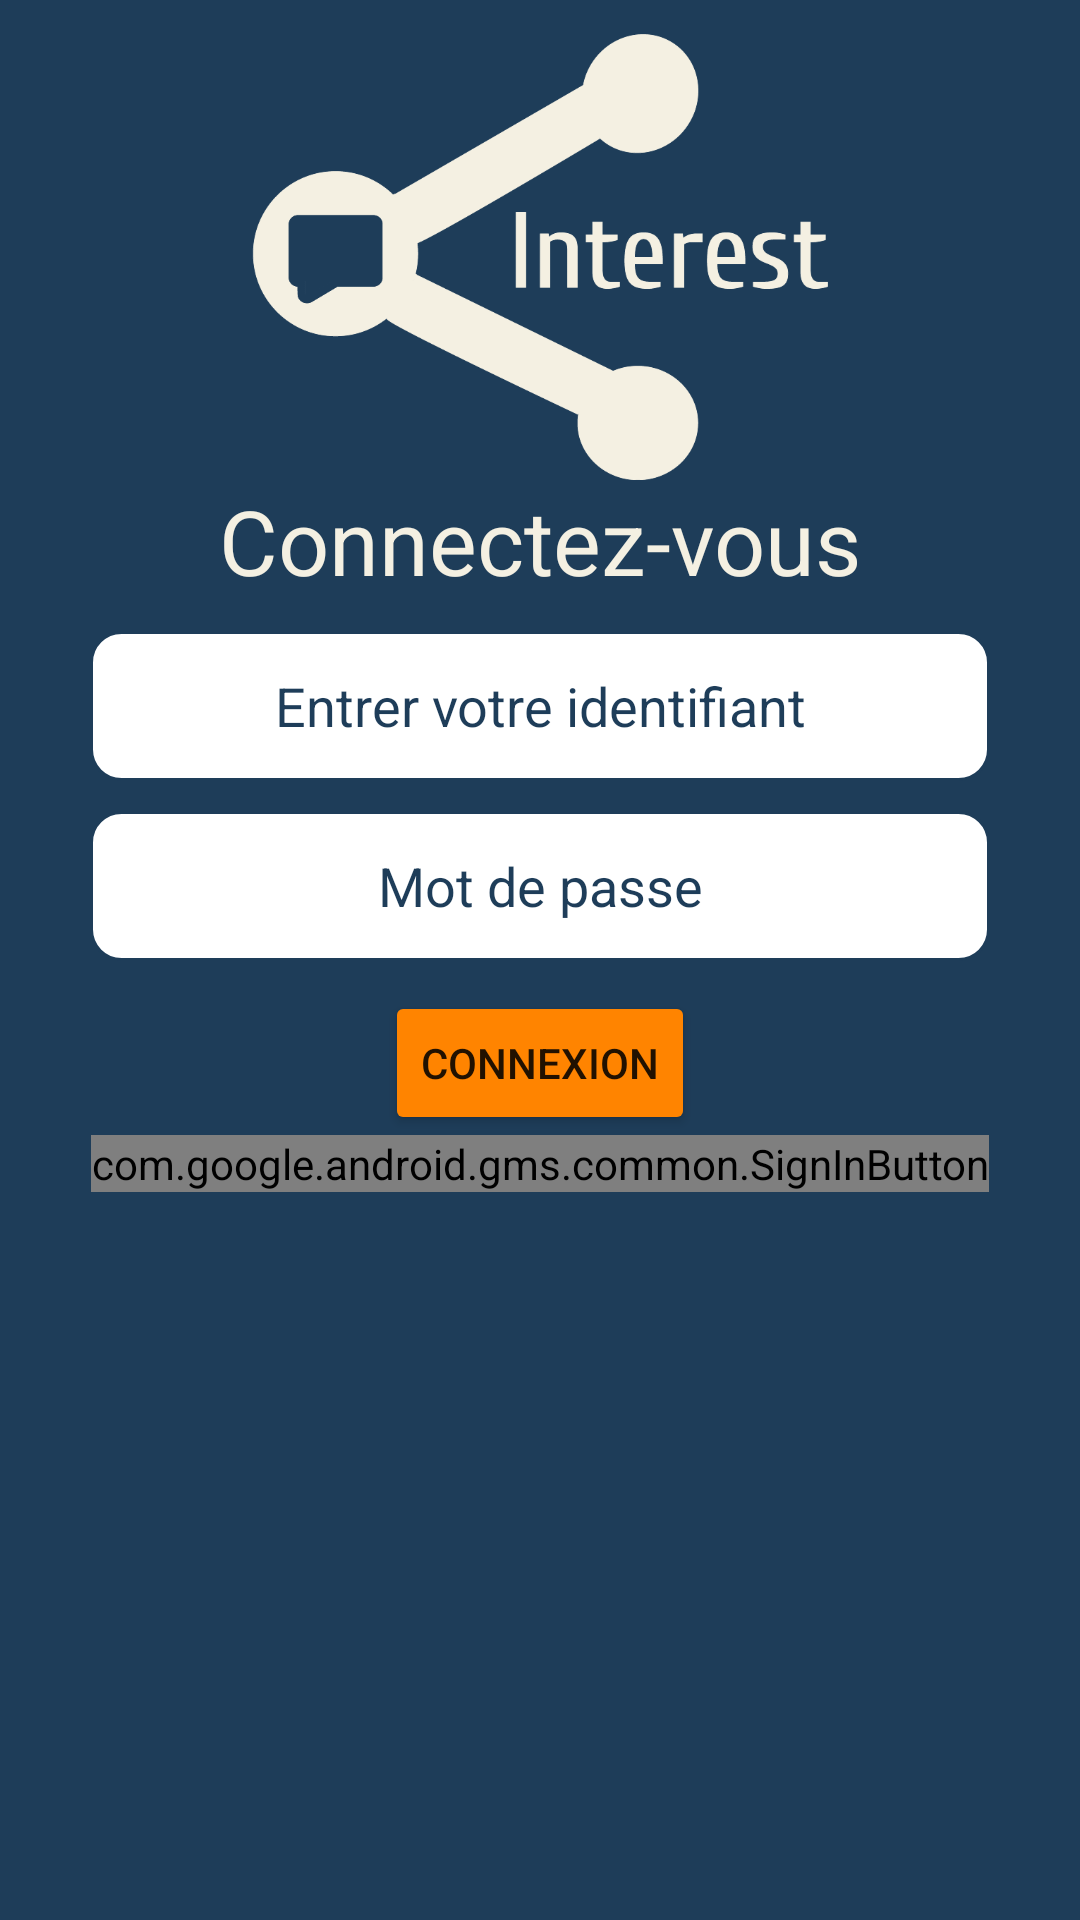

This screen was rendered from an Android layout file. Write that file and the resources it references.
<!-- AndroidManifest.xml: application theme Theme.InterestProject -->
<!-- res/layout/connexion.xml -->
<?xml version="1.0" encoding="utf-8"?>
<androidx.constraintlayout.widget.ConstraintLayout xmlns:android="http://schemas.android.com/apk/res/android"
    android:layout_width="match_parent"
    android:layout_height="match_parent"
    xmlns:app="http://schemas.android.com/apk/res-auto"
    xmlns:tools="http://schemas.android.com/tools"
    android:background="@color/blueApp"

    >

    <ImageView
        android:layout_width="match_parent"
        android:layout_height="150dp"
        android:layout_marginTop="10dp"
        app:layout_constraintTop_toTopOf="parent"
        android:src="@drawable/logo_interest_blanc"
        android:id="@+id/logo"
        />

    <TextView
        android:layout_width="match_parent"
        android:layout_height="wrap_content"
        android:id="@+id/connexionTitle"
        app:layout_constraintTop_toBottomOf="@+id/logo"
        android:text="Connectez-vous"
        android:textAlignment="center"
        android:textSize="30dp"
        android:textColor="@color/whiteApp"
        />

    <EditText
        android:layout_width="300dp"
        android:layout_height="50dp"
        android:id="@+id/editIdentifiant"

        app:layout_constraintTop_toBottomOf="@+id/connexionTitle"
        app:layout_constraintLeft_toLeftOf="parent"
        app:layout_constraintRight_toRightOf="parent"
        android:layout_marginTop="10dp"

        android:textColor="@color/blueApp"
        android:textAlignment="center"
        android:text="Entrer votre identifiant"

        android:background="@drawable/rounded_white_input"

        />

    <EditText
        android:layout_width="300dp"
        android:layout_height="50dp"

        app:layout_constraintTop_toBottomOf="@+id/editIdentifiant"
        app:layout_constraintLeft_toLeftOf="parent"
        app:layout_constraintRight_toRightOf="parent"
        android:layout_marginTop="10dp"

        android:background="@drawable/rounded_white_input"

        android:textAlignment="center"
        android:textColor="@color/blueApp"

        android:id="@+id/editPassword"
        android:text="Mot de passe"
        />

    <Button
        android:layout_width="wrap_content"
        android:layout_height="wrap_content"
        android:id="@+id/buttonConnexion"

        app:layout_constraintTop_toBottomOf="@+id/editPassword"
        app:layout_constraintLeft_toLeftOf="parent"
        app:layout_constraintRight_toRightOf="parent"
        android:layout_marginTop="10dp"

        android:gravity="center"
        android:backgroundTint="@color/orangeApp"
        android:text="Connexion"

        />

         <com.google.android.gms.common.SignInButton
                android:id="@+id/google_signIn"
                android:layout_width="wrap_content"
                android:layout_height="wrap_content"
                app:layout_constraintTop_toBottomOf="@+id/buttonConnexion"
                app:layout_constraintLeft_toLeftOf="parent"
                app:layout_constraintRight_toRightOf="parent"
                android:gravity="center"
         />
  
</androidx.constraintlayout.widget.ConstraintLayout>
<!-- resources referenced by this layout -->
<resources>
  <color name="blueApp">#1E3D59</color>
  <color name="orangeApp">#FF8400</color>
  <color name="whiteApp">#F4F0E2</color>
  <!-- drawable logo_interest_blanc: png bitmap (drawable-v24, 24259 bytes) -->
  <!-- drawable rounded_white_input (drawable-v24) -->
  <?xml version="1.0" encoding="utf-8"?>
  <shape xmlns:android="http://schemas.android.com/apk/res/android" >
      <stroke
          android:width="1dp"
          android:color="@color/blueApp" />
  
      <solid android:color="@color/white" />
  
      <padding
          android:left="1dp"
          android:right="1dp"
          android:bottom="1dp"
          android:top="1dp" />
  
      <corners android:radius="10dp" />
  </shape>
  <style name="Theme.InterestProject" parent="Theme.AppCompat.DayNight.NoActionBar">
          
          <item name="colorPrimary">@color/blueApp</item>
          <item name="colorPrimaryVariant">@color/whiteApp</item>
          <item name="colorOnPrimary">@color/whiteApp</item>
          
          <item name="colorSecondary">@color/orangeApp</item>
          <item name="colorSecondaryVariant">@color/teal_700</item>
          <item name="colorOnSecondary">@color/black</item>
          
          <item name="android:statusBarColor" tools:targetApi="l">?attr/colorPrimaryVariant</item>
          
      </style>
  <color name="white">#FFFFFFFF</color>
  <color name="teal_700">#FF018786</color>
  <color name="black">#FF000000</color>
</resources>
